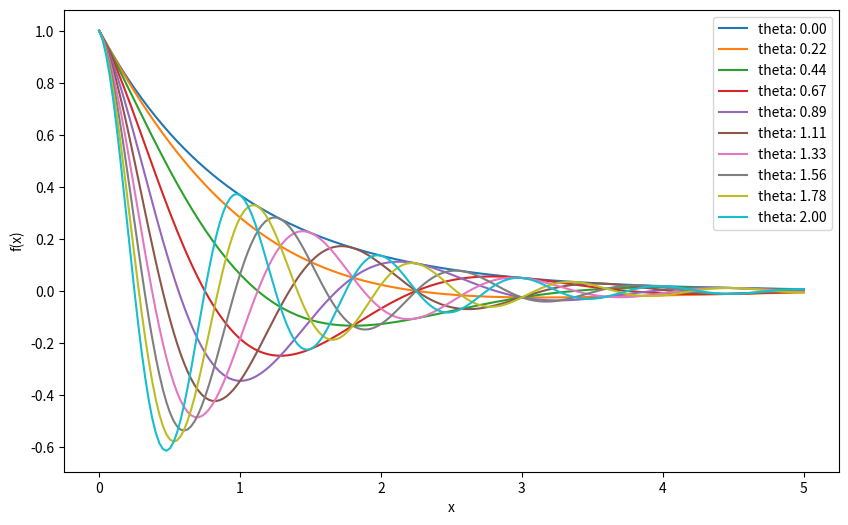

Recreate this plot in Python.
import matplotlib.pyplot as plt
import numpy as np

# Aufgabe 1.1
x = np.linspace(0,5,200)
theta_vals = np.linspace(0,2,10)

plt.figure(figsize=(10,6))

for theta in theta_vals:
    y = np.cos(np.pi*theta*x) * np.exp(-x)
    plt.plot(x, y, label=f"theta: {theta:.2f}")

plt.xlabel("x")
plt.ylabel("f(x)")
plt.legend()
plt.show()


v = np.array([1, -3, 10])
M = np.array([[1, 3, 7],
              [-5, -10, 2],
              [2, 5, 8]])

# 1.
w = np.cos((np.pi/4.) * v)
print("w:\n", w)

# 2.
z = v + 3 * w
norm_z = np.linalg.norm(z)
print("Norm of z:", norm_z)

# 3.
matrix_product = np.matmul(M,z)
print("Mz=\n", matrix_product)

# 4.
# Transpose
M_transpose = M.T
print("Transpose:\n", M_transpose)

# Determinant
M_determinant = np.linalg.det(M)
print("Determinant:", M_determinant)

# Smallest element
smallest_element = np.min(M)
print("Smallest element:", smallest_element)

# Sum of rows
sum_of_rows = np.sum(M, axis=1)
print("Sum of rows:\n", sum_of_rows)